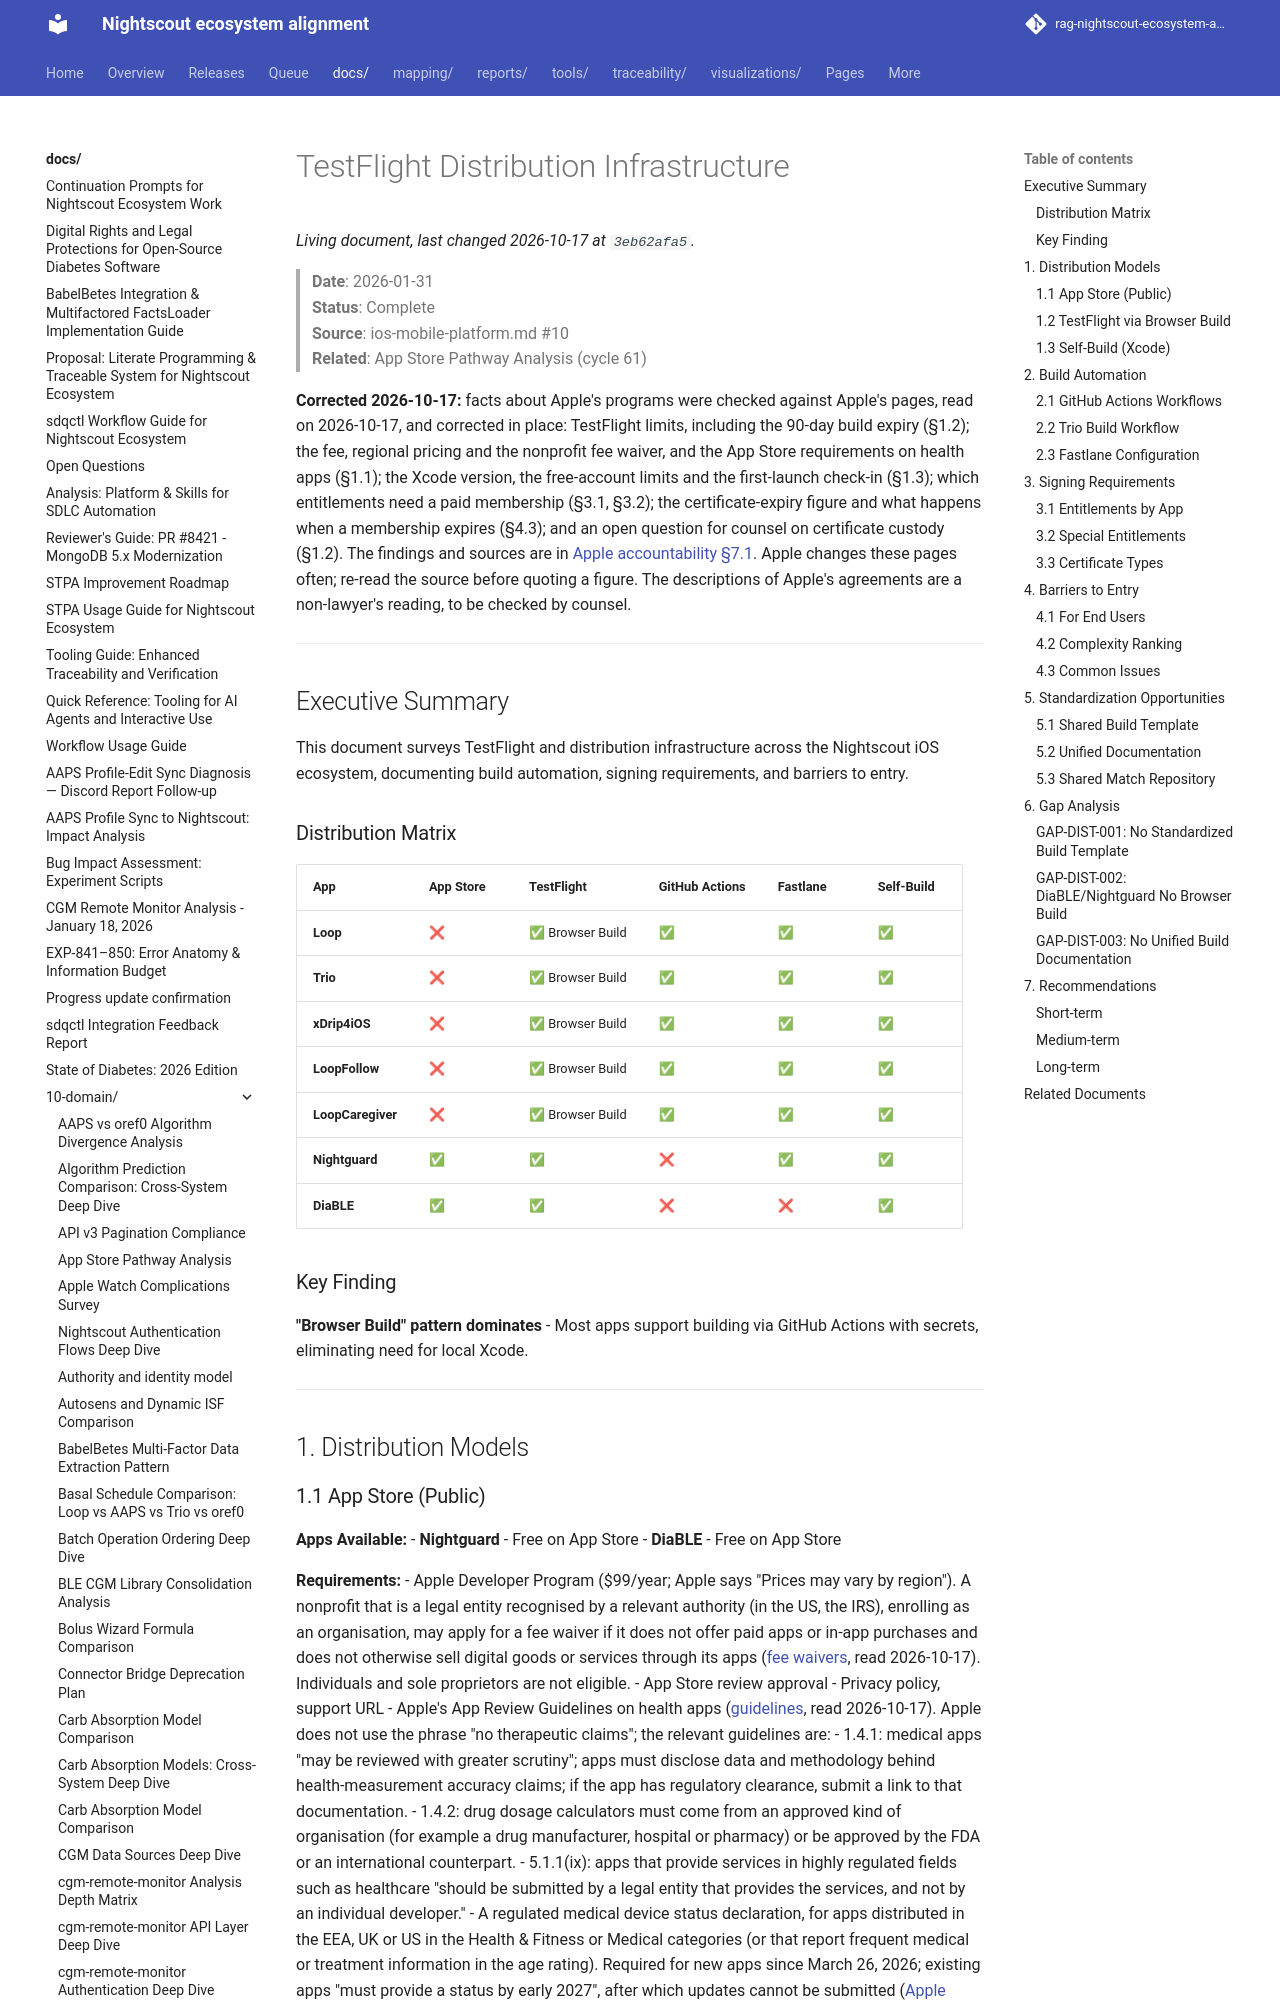

repository: bewest/rag-nightscout-ecosystem-alignment · page: docs/10-domain/testflight-distribution-infrastructure.html · generator: mkdocs

# TestFlight Distribution Infrastructure

> **Date**: 2026-01-31  
> **Status**: Complete  
> **Source**: ios-mobile-platform.md #10  
> **Related**: App Store Pathway Analysis (cycle 61)

**Corrected 2026-10-17:** facts about Apple's programs were checked against Apple's pages, read on
2026-10-17, and corrected in place: TestFlight limits, including the 90-day build expiry (§1.2);
the fee, regional pricing and the nonprofit fee waiver, and the App Store requirements on health
apps (§1.1); the Xcode version, the free-account limits and the first-launch check-in (§1.3);
which entitlements need a paid membership (§3.1, §3.2); the certificate-expiry figure and what
happens when a membership expires (§4.3); and an open question for counsel on certificate custody
(§1.2). The findings and sources are in [Apple accountability §7.1](../60-research/structures-2026-10-17/apple-accountability.md#7-corrections-to-existing-repository-pages).
Apple changes these pages often; re-read the source before quoting a figure. The descriptions of
Apple's agreements are a non-lawyer's reading, to be checked by counsel.

---

## Executive Summary

This document surveys TestFlight and distribution infrastructure across the Nightscout iOS ecosystem, documenting build automation, signing requirements, and barriers to entry.

### Distribution Matrix

| App | App Store | TestFlight | GitHub Actions | Fastlane | Self-Build |
|-----|-----------|------------|----------------|----------|------------|
| **Loop** | ❌ | ✅ Browser Build | ✅ | ✅ | ✅ |
| **Trio** | ❌ | ✅ Browser Build | ✅ | ✅ | ✅ |
| **xDrip4iOS** | ❌ | ✅ Browser Build | ✅ | ✅ | ✅ |
| **LoopFollow** | ❌ | ✅ Browser Build | ✅ | ✅ | ✅ |
| **LoopCaregiver** | ❌ | ✅ Browser Build | ✅ | ✅ | ✅ |
| **Nightguard** | ✅ | ✅ | ❌ | ✅ | ✅ |
| **DiaBLE** | ✅ | ✅ | ❌ | ❌ | ✅ |

### Key Finding

**"Browser Build" pattern dominates** - Most apps support building via GitHub Actions with secrets, eliminating need for local Xcode.

---

## 1. Distribution Models
